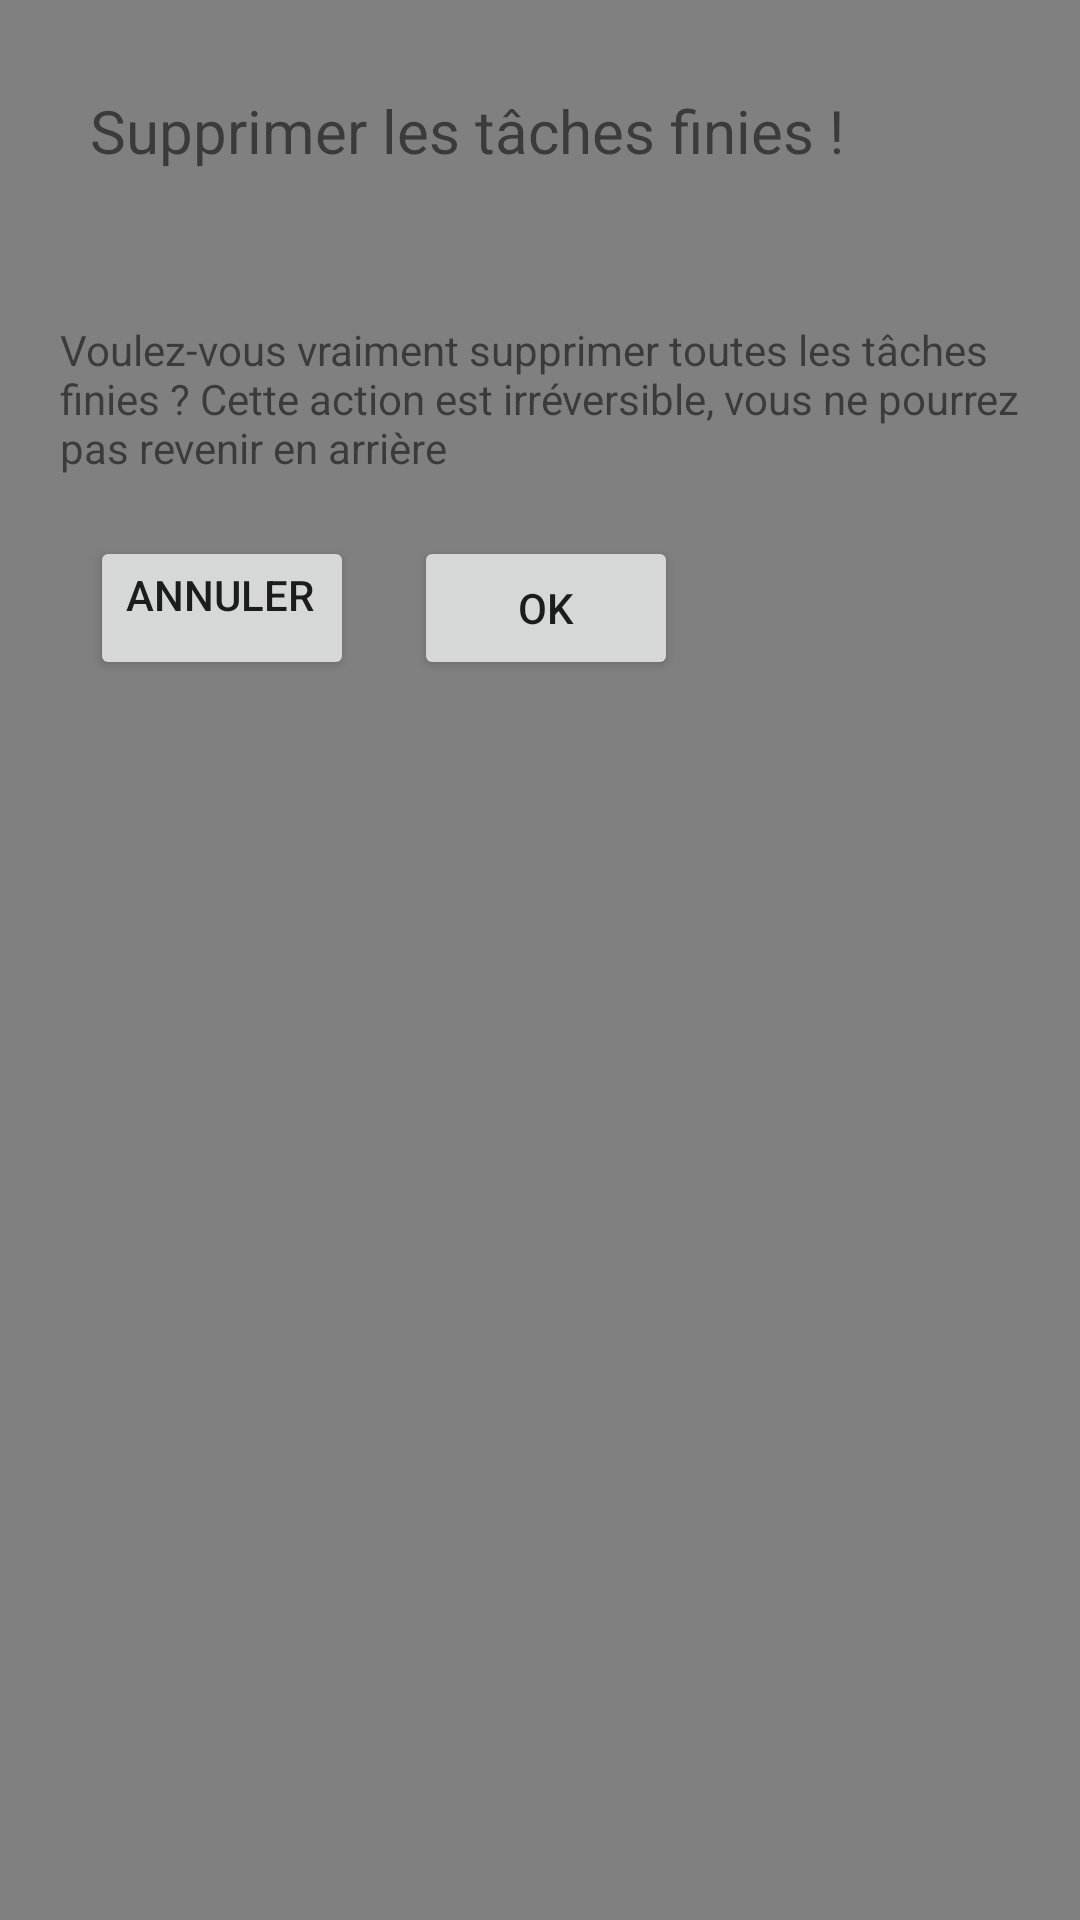

This screen was rendered from an Android layout file. Write that file and the resources it references.
<!-- AndroidManifest.xml: application theme AppTheme -->
<!-- res/layout/alert_remove_todos.xml -->
<?xml version="1.0" encoding="utf-8"?>

<androidx.constraintlayout.widget.ConstraintLayout xmlns:android="http://schemas.android.com/apk/res/android"
    xmlns:tools="http://schemas.android.com/tools"
    android:layout_width="match_parent"
    android:layout_height="match_parent">

    <LinearLayout
        android:background="#808080"
        android:layout_width="match_parent"
        android:layout_height="match_parent"
        android:orientation="vertical"
        tools:ignore="MissingConstraints">

        <TextView
            android:layout_width="wrap_content"
            android:layout_height="wrap_content"
            android:layout_margin="30dp"
            android:text="Supprimer les tâches finies !"
            android:textSize="20sp" />

        <TextView
            android:layout_width="wrap_content"
            android:layout_height="wrap_content"
            android:layout_margin="20dp"
            android:layout_marginLeft="10dp"
            android:text="Voulez-vous vraiment supprimer toutes les tâches finies
? Cette action est irréversible, vous ne pourrez pas revenir en arrière" />

        <LinearLayout
            android:layout_width="match_parent"
            android:layout_height="wrap_content"
            android:orientation="horizontal">

            <Button
                android:id="@+id/cancel_button"
                android:layout_width="wrap_content"
                android:layout_height="wrap_content"
                android:layout_marginLeft="30dp"
                android:gravity="left"
                android:text="Annuler" />

            <Button
                android:id="@+id/confirm_button"
                android:layout_width="wrap_content"
                android:layout_height="wrap_content"
                android:layout_gravity="right"
                android:layout_margin="20dp"
                android:text="Ok" />
        </LinearLayout>
    </LinearLayout>


</androidx.constraintlayout.widget.ConstraintLayout>
<!-- resources referenced by this layout -->
<resources>
  <style name="AppTheme" parent="Theme.MaterialComponents.Light.NoActionBar">
          
          <item name="colorPrimary">#ff555555</item>
          <item name="colorPrimaryDark">@color/colorPrimaryDark</item>
          <item name="colorAccent">#ff555555</item>
      </style>
  <!-- not gathered from this repository: default colours our renderer supplied (Android Studio template values) -->
  <color name="colorPrimaryDark">#FF3700B3</color>
</resources>
